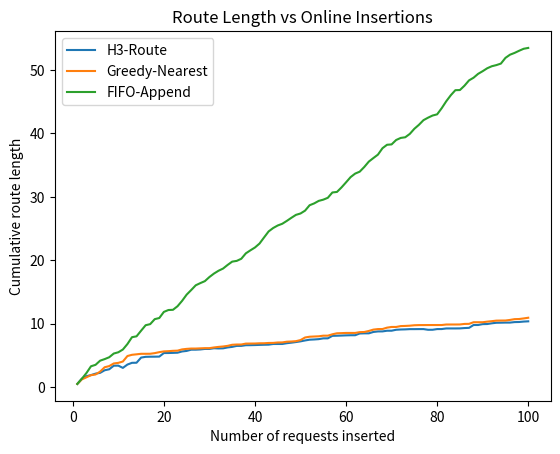
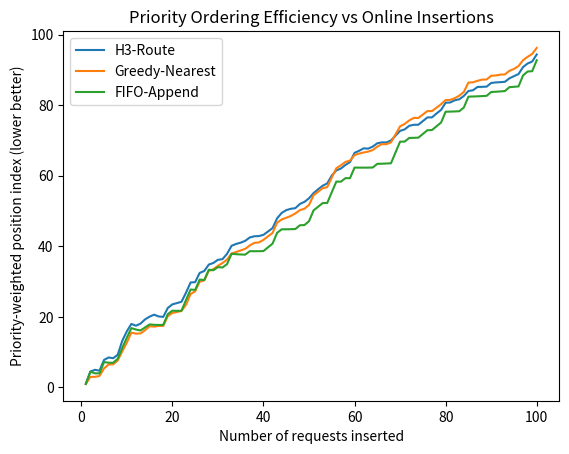

The matplotlib source for these figures, in order: (Note: this script raises an exception after producing the figures.)
# Compact Python simulation and plotting for H3-Route vs traditional approaches
# - H3-Route (Hilbert + Horizon Freeze + Heuristic regret insertion + tiny local search)
# - Greedy Nearest-Insertion (distance-only)
# - FIFO Append (queue)
#
# Produces two plots:
# 1) Cumulative route length vs number of requests
# 2) Priority ordering efficiency (priority-weighted position index) vs number of requests
#
# Notes:
# - Uses a 2D Hilbert index with a simple "priority warp" (pushes higher priority earlier).
# - Freezes the first F stops to avoid thrashing (applies to all algs for fairness).
# - For simplicity, we don't simulate real-time deadlines; efficiency proxy is distance + priority ordering.
# - Everything is self-contained (no external packages besides matplotlib, numpy, pandas).
import math, random, time
from dataclasses import dataclass
from bisect import bisect_left
from typing import List, Tuple, Dict
import numpy as np
import pandas as pd
import matplotlib.pyplot as plt

random.seed(42)
np.random.seed(42)

# ----------------------------
# Hilbert curve utilities (2D)
# ----------------------------
def _rot(n, x, y, rx, ry):
    # Rotate/flip a quadrant appropriately
    if ry == 0:
        if rx == 1:
            x = n - 1 - x
            y = n - 1 - y
        # Swap x and y
        x, y = y, x
    return x, y

def hilbert_xy2d(order_pow2:int, x:int, y:int) -> int:
    """Return the Hilbert distance (d) for integer coords (x,y) in [0, n-1]^2, n = 2^order_pow2."""
    n = 1 << order_pow2
    d = 0
    s = n >> 1
    xx, yy = x, y
    while s > 0:
        rx = 1 if (xx & s) else 0
        ry = 1 if (yy & s) else 0
        d += s * s * ((3 * rx) ^ ry)
        xx, yy = _rot(s, xx, yy, rx, ry)
        s >>= 1
    return d

def hilbert_key_2d(x_float: float, y_float: float, order_pow2:int=16) -> int:
    """Map (x,y) in [0,1) to integer Hilbert key with 2^order grid."""
    # Clip to [0, 1 - eps] for safety
    eps = 1e-12
    xf = min(max(x_float, 0.0), 1.0 - eps)
    yf = min(max(y_float, 0.0), 1.0 - eps)
    n = 1 << order_pow2
    xi = int(xf * n)
    yi = int(yf * n)
    return hilbert_xy2d(order_pow2, xi, yi)

# ----------------------------
# Core data structures
# ----------------------------
@dataclass
class Request:
    rid: int
    x: float
    y: float
    priority: int  # 1=highest, 3=lowest

# Distance helper
def euclid(a:Tuple[float,float], b:Tuple[float,float]) -> float:
    return math.hypot(a[0]-b[0], a[1]-b[1])

# Compute total route length (start at depot at (0.5,0.5) for neutrality, then chain through route, no return)
DEPOT = (0.5, 0.5)

def route_length(points: List[Request]) -> float:
    if not points:
        return 0.0
    total = euclid(DEPOT, (points[0].x, points[0].y))
    for i in range(len(points)-1):
        total += euclid((points[i].x, points[i].y), (points[i+1].x, points[i+1].y))
    return total

def priority_weight(p:int) -> int:
    # Higher weight for higher priority
    return {1:4, 2:2, 3:1}.get(p,1)

def priority_position_score(points: List[Request]) -> float:
    # Lower is better: sum over i (w(priority_i) * position_i)
    s = 0.0
    for i, r in enumerate(points):
        s += priority_weight(r.priority) * (i+1)
    return s / max(1, len(points))

# ---------------------------------------------
# H3-Route (compact version for the simulation)
# ---------------------------------------------
class H3Route:
    def __init__(self, freeze_F:int=5, k:int=16, order_pow2:int=16, warp_alpha:int=2):
        self.route: List[Request] = []
        # Maintain a second structure: a sorted list by warped Hilbert key
        self.sorted_hilbert: List[Tuple[int, int]] = []  # list of (key, rid_index_in_route)
        self.index_in_route: Dict[int, int] = {}  # rid -> index in route
        self.freeze_F = freeze_F
        self.k = k
        self.order_pow2 = order_pow2
        self.warp_alpha = warp_alpha  # scale for priority warp

    def _warped_key(self, r: Request) -> int:
        base = hilbert_key_2d(r.x, r.y, self.order_pow2)
        # Priority warp: subtract chunk to move higher-priority earlier
        warp = self.warp_alpha * 10**6 * priority_weight(r.priority)
        return max(0, base - warp)

    def _insert_sorted_hilbert(self, r: Request, rid_idx:int):
        key = self._warped_key(r)
        pos = bisect_left(self.sorted_hilbert, (key, -1))
        self.sorted_hilbert.insert(pos, (key, rid_idx))

    def _update_indices_after(self, start:int, delta:int):
        # When we insert into self.route, shift indices for nodes at positions >= start
        for rid, idx in list(self.index_in_route.items()):
            if idx >= start:
                self.index_in_route[rid] = idx + delta
        # Update the hilbert-sorted (key, idx) tuples
        for i in range(len(self.sorted_hilbert)):
            key, idx = self.sorted_hilbert[i]
            if idx >= start:
                self.sorted_hilbert[i] = (key, idx + delta)

    def _candidate_edges_from_neighbors(self, new_r: Request) -> List[int]:
        # Use position in hilbert-sorted list to propose candidate insertion positions in the *route*
        key = self._warped_key(new_r)
        pos = bisect_left(self.sorted_hilbert, (key, -1))
        idxs = []
        # Gather neighbors around pos
        lo = max(0, pos - self.k//2)
        hi = min(len(self.sorted_hilbert), pos + self.k//2)
        neighbors = self.sorted_hilbert[lo:hi]
        # Convert neighbors' route indices to candidate insertion positions (after each neighbor)
        for _, route_idx in neighbors:
            idxs.append(route_idx)  # insert after route_idx (i.e., between route_idx and route_idx+1)
        # Always include end of route as a candidate
        idxs.append(len(self.route)-1)
        # Dedup and sort
        idxs = sorted(set(i for i in idxs if i >= -1))
        return idxs

    def _delta_distance(self, insert_after_idx:int, r:Request) -> float:
        # Insertion between (prev)->(next): prev is DEPOT if idx==-1
        if insert_after_idx < 0:
            prev_pt = DEPOT
        else:
            prev = self.route[insert_after_idx]
            prev_pt = (prev.x, prev.y)

        if insert_after_idx + 1 < len(self.route):
            nxt = self.route[insert_after_idx+1]
            nxt_pt = (nxt.x, nxt.y)
        else:
            nxt_pt = None

        add = euclid(prev_pt, (r.x, r.y))
        if nxt_pt is not None:
            add += euclid((r.x, r.y), nxt_pt) - euclid(prev_pt, nxt_pt)
        return add

    def _disruption_penalty(self, insert_after_idx:int) -> float:
        # Penalize inserting inside the frozen prefix
        if insert_after_idx < self.freeze_F - 1:
            return 3.0  # constant penalty; tuned small since we compare deltas
        return 0.0

    def insert(self, r: Request):
        if not self.route:
            self.route.append(r)
            self.index_in_route[r.rid] = 0
            self._insert_sorted_hilbert(r, 0)
            return

        # Pick best candidate by regret-like delta: distance + disruption
        candidates = self._candidate_edges_from_neighbors(r)
        best_cost = float('inf')
        best_pos = len(self.route)-1
        for idx in candidates:
            # Respect freeze: avoid inserting *before* the frozen prefix end unless it's the only place
            delta = self._delta_distance(idx, r) + self._disruption_penalty(idx)
            if delta < best_cost:
                best_cost = delta
                best_pos = idx

        # Commit insertion in route
        insert_at = best_pos + 1
        self.route.insert(insert_at, r)
        # Update indices after insertion
        self._update_indices_after(insert_at, +1)
        # Record index
        self.index_in_route[r.rid] = insert_at
        # Insert into hilbert-sorted view
        self._insert_sorted_hilbert(r, insert_at)

        # Tiny local improvement around insertion (bounded 2-opt in a small window)
        self._local_two_opt(center=insert_at, window=12, time_budget_ms=5)

    def _local_two_opt(self, center:int, window:int=12, time_budget_ms:int=5):
        if len(self.route) < 4:
            return
        n = len(self.route)
        a = max(0, center - window//2)
        b = min(n-1, center + window//2)
        start_time = time.perf_counter()
        improved = True
        while improved and (time.perf_counter() - start_time) * 1000.0 < time_budget_ms:
            improved = False
            for i in range(a, b-2):
                for j in range(i+2, b):
                    # Edges: (i,i+1) and (j,j+1) -> 2-opt swap
                    pA = DEPOT if i == -1 else (self.route[i].x, self.route[i].y)
                    pB = (self.route[i+1].x, self.route[i+1].y)
                    pC = (self.route[j].x, self.route[j].y)
                    pD = (self.route[j+1].x, self.route[j+1].y) if j+1 < n else None

                    before = euclid(pA, pB) + euclid(pC, pD) if pD else euclid(pA, pB)
                    after  = euclid(pA, pC) + (euclid(pB, pD) if pD else 0.0)
                    if after + 1e-12 < before:
                        # reverse segment (i+1 .. j)
                        self.route[i+1:j+1] = reversed(self.route[i+1:j+1])
                        # Need to rebuild indices mapping quickly (just for affected window)
                        for k in range(i+1, j+1):
                            self.index_in_route[self.route[k].rid] = k
                        improved = True
                        # continue searching within budget

# ---------------------------------------------
# Baselines
# ---------------------------------------------
class GreedyNearestInsertion:
    def __init__(self, freeze_F:int=5):
        self.route: List[Request] = []
        self.freeze_F = freeze_F

    def _delta_distance(self, insert_after_idx:int, r:Request) -> float:
        if insert_after_idx < 0:
            prev_pt = DEPOT
        else:
            prev = self.route[insert_after_idx]
            prev_pt = (prev.x, prev.y)
        if insert_after_idx + 1 < len(self.route):
            nxt = self.route[insert_after_idx+1]
            nxt_pt = (nxt.x, nxt.y)
        else:
            nxt_pt = None
        add = euclid(prev_pt, (r.x, r.y))
        if nxt_pt is not None:
            add += euclid((r.x, r.y), nxt_pt) - euclid(prev_pt, nxt_pt)
        return add

    def insert(self, r: Request):
        if not self.route:
            self.route.append(r)
            return
        best_cost = float('inf')
        best_pos = len(self.route)-1
        for idx in range(-1, len(self.route)):
            # optional freeze penalty to be fair
            penalty = 3.0 if idx < self.freeze_F - 1 else 0.0
            delta = self._delta_distance(idx, r) + penalty
            if delta < best_cost:
                best_cost = delta
                best_pos = idx
        self.route.insert(best_pos+1, r)

class FifoAppend:
    def __init__(self):
        self.route: List[Request] = []
    def insert(self, r: Request):
        self.route.append(r)

# ---------------------------------------------
# Simulation
# ---------------------------------------------
def generate_requests(n:int=100) -> List[Request]:
    # Positions uniform; priorities biased toward P3
    pri_choices = [1,2,3]
    pri_probs   = [0.2,0.3,0.5]
    reqs = []
    for i in range(n):
        x, y = float(np.random.rand()), float(np.random.rand())
        p = int(np.random.choice(pri_choices, p=pri_probs))
        reqs.append(Request(i, x, y, p))
    return reqs

def run_sim(reqs: List[Request], alg) -> Tuple[List[float], List[float], float]:
    lengths = []
    prio_scores = []
    start = time.perf_counter()
    for r in reqs:
        alg.insert(r)
        lengths.append(route_length(alg.route))
        prio_scores.append(priority_position_score(alg.route))
    elapsed = (time.perf_counter() - start) * 1000.0  # ms total
    return lengths, prio_scores, elapsed

# Prepare data
N_REQ = 100
requests = generate_requests(N_REQ)

# Instantiate algorithms
h3 = H3Route(freeze_F=6, k=16, order_pow2=14, warp_alpha=2)
gni = GreedyNearestInsertion(freeze_F=6)
fifo = FifoAppend()

# Run simulations
len_h3, pr_h3, t_h3 = run_sim(requests, h3)
len_gn, pr_gn, t_gn = run_sim(requests, gni)
len_ff, pr_ff, t_ff = run_sim(requests, fifo)

# Summary table
summary = pd.DataFrame({
    "Algorithm": ["H3-Route", "Greedy-Nearest", "FIFO-Append"],
    "Final route length": [len_h3[-1], len_gn[-1], len_ff[-1]],
    "Final priority-pos score (lower better)": [pr_h3[-1], pr_gn[-1], pr_ff[-1]],
    "Total compute time (ms)": [t_h3, t_gn, t_ff]
})

# ----------------------------
# Plot 1: Cumulative route length vs #requests
# ----------------------------
plt.figure()
x = np.arange(1, N_REQ+1)
plt.plot(x, len_h3, label="H3-Route")
plt.plot(x, len_gn, label="Greedy-Nearest")
plt.plot(x, len_ff, label="FIFO-Append")
plt.xlabel("Number of requests inserted")
plt.ylabel("Cumulative route length")
plt.title("Route Length vs Online Insertions")
plt.legend()
plt.show()

# ----------------------------
# Plot 2: Priority-weighted position index (lower is better)
# ----------------------------
plt.figure()
plt.plot(x, pr_h3, label="H3-Route")
plt.plot(x, pr_gn, label="Greedy-Nearest")
plt.plot(x, pr_ff, label="FIFO-Append")
plt.xlabel("Number of requests inserted")
plt.ylabel("Priority-weighted position index (lower better)")
plt.title("Priority Ordering Efficiency vs Online Insertions")
plt.legend()
plt.show()

# Save artifacts
summary.to_csv("/mnt/data/routing_summary.csv", index=False)

